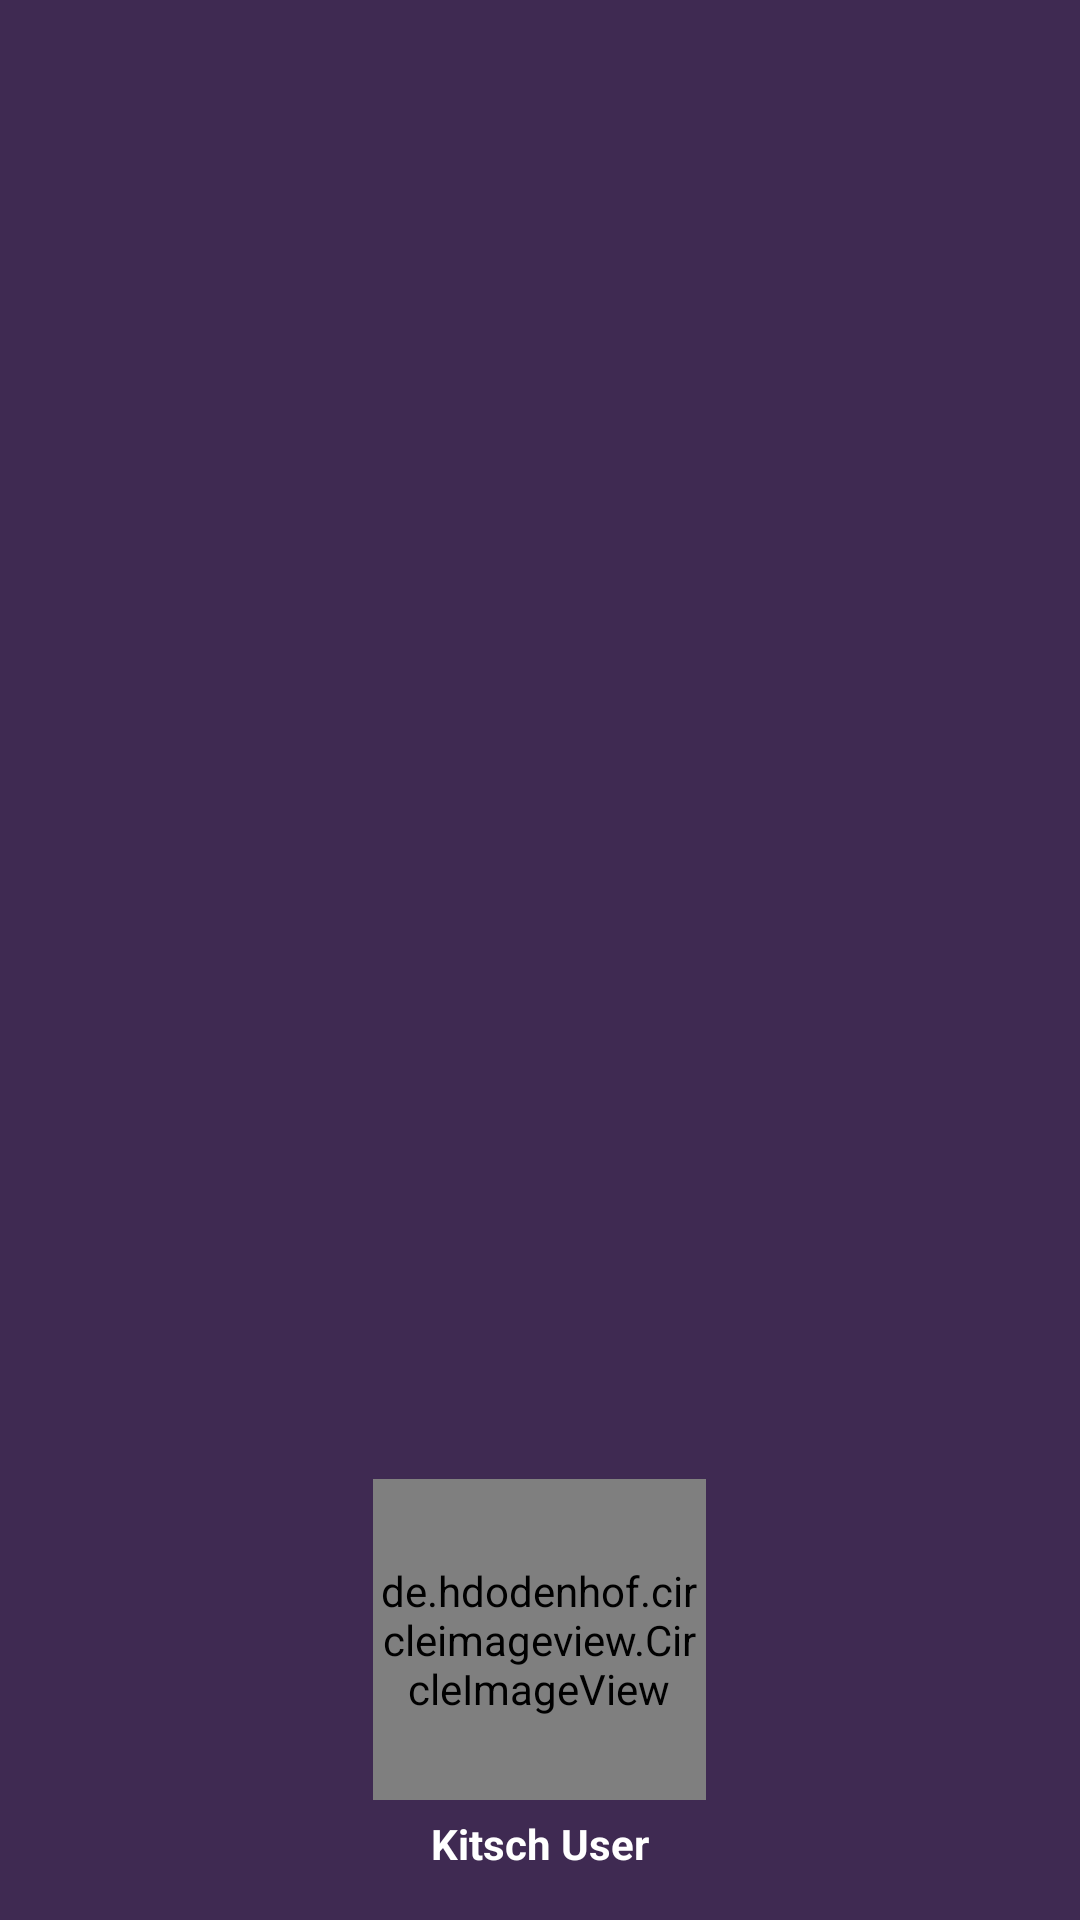

Produce the Android XML layout that renders to this screen, including the resource entries it uses.
<!-- AndroidManifest.xml: application theme Theme.Kitsch -->
<!-- res/layout/nav_header.xml -->
<?xml version="1.0" encoding="utf-8"?>
<LinearLayout xmlns:android="http://schemas.android.com/apk/res/android"
    android:layout_width="match_parent"
    android:layout_height="176dp"
    android:background="@color/jacarta"
    android:gravity="bottom"
    android:orientation="vertical"
    android:padding="16dp"
    android:theme="@style/ThemeOverlay.AppCompat.Dark">

    <de.hdodenhof.circleimageview.CircleImageView
        android:id="@+id/displayImage"
        android:layout_width="111dp"
        android:layout_height="107dp"
        android:layout_gravity="center"
        android:src="@drawable/pfp_icon" />

    <TextView
        android:id="@+id/displayName"
        android:layout_width="wrap_content"
        android:layout_height="wrap_content"
        android:layout_gravity="center"
        android:layout_marginTop="5dp"
        android:text="Kitsch User"
        android:textColor="@color/white"
        android:textStyle="bold" />

</LinearLayout>
<!-- resources referenced by this layout -->
<resources>
  <color name="jacarta">#3F2A52</color>
  <color name="white">#FFFFFFFF</color>
  <style name="Theme.Kitsch" parent="Base.Theme.Kitsch" />
  <style name="Base.Theme.Kitsch" parent="Theme.Material3.DayNight.NoActionBar">
          <item name="android:screenOrientation">portrait</item>
          <item name="android:windowBackground">@drawable/backlaunch</item>
          <item name="colorPrimary">@color/purple</item>
          <item name="colorPrimaryVariant">@color/purple</item>
          <item name="android:statusBarColor">@color/purple</item>
      </style>
  <!-- drawable backlaunch: jpg bitmap (drawable, 302682 bytes) -->
  <color name="purple">#FFBB86FC</color>
</resources>
